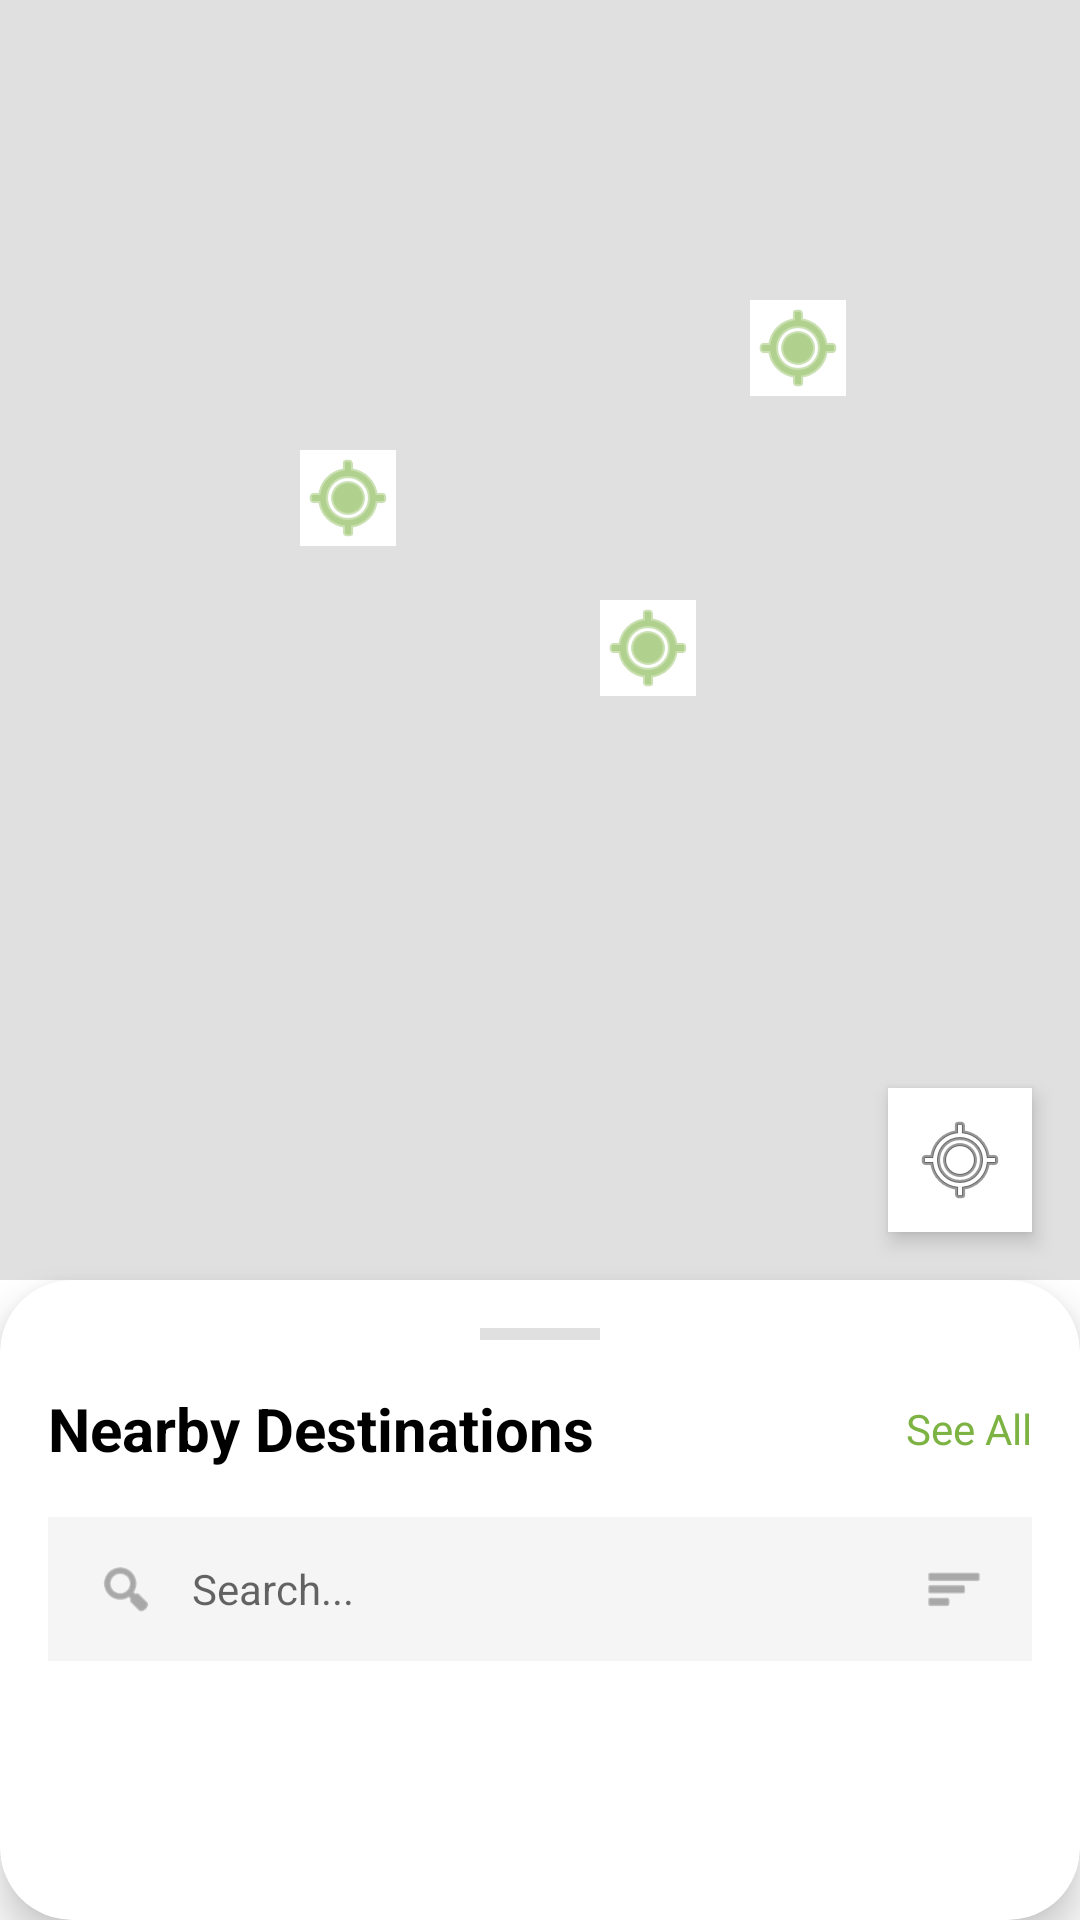

Write the Android layout XML for this screen, with the resource values it uses.
<!-- AndroidManifest.xml: application theme Theme.Assigment_TravelApp -->
<!-- res/layout/fragment_nearby_destinations.xml -->
<?xml version="1.0" encoding="utf-8"?>
<LinearLayout xmlns:android="http://schemas.android.com/apk/res/android"
    xmlns:app="http://schemas.android.com/apk/res-auto"
    xmlns:tools="http://schemas.android.com/tools"
    android:layout_width="match_parent"
    android:layout_height="match_parent"
    android:orientation="vertical"
    android:background="@color/white">

    
    <FrameLayout
        android:id="@+id/map_container"
        android:layout_width="match_parent"
        android:layout_height="0dp"
        android:layout_weight="2">

        
        <ImageView
            android:layout_width="match_parent"
            android:layout_height="match_parent"
            android:scaleType="centerCrop"
            android:background="@drawable/image_placeholder"
            android:contentDescription="Map view" />

        
        <ImageView
            android:id="@+id/iv_map_marker_1"
            android:layout_width="32dp"
            android:layout_height="32dp"
            android:layout_marginStart="100dp"
            android:layout_marginTop="150dp"
            android:src="@android:drawable/ic_menu_mylocation"
            android:tint="@color/green_brand"
            android:background="@drawable/image_placeholder"
            android:backgroundTint="@color/white" />

        <ImageView
            android:id="@+id/iv_map_marker_2"
            android:layout_width="32dp"
            android:layout_height="32dp"
            android:layout_marginStart="200dp"
            android:layout_marginTop="200dp"
            android:src="@android:drawable/ic_menu_mylocation"
            android:tint="@color/green_brand"
            android:background="@drawable/image_placeholder"
            android:backgroundTint="@color/white" />

        <ImageView
            android:id="@+id/iv_map_marker_3"
            android:layout_width="32dp"
            android:layout_height="32dp"
            android:layout_marginStart="250dp"
            android:layout_marginTop="100dp"
            android:src="@android:drawable/ic_menu_mylocation"
            android:tint="@color/green_brand"
            android:background="@drawable/image_placeholder"
            android:backgroundTint="@color/white" />

        
        <ImageButton
            android:id="@+id/btn_my_location"
            android:layout_width="48dp"
            android:layout_height="48dp"
            android:layout_gravity="bottom|end"
            android:layout_marginEnd="16dp"
            android:layout_marginBottom="16dp"
            android:src="@android:drawable/ic_menu_mylocation"
            android:background="@drawable/image_placeholder"
            android:backgroundTint="@color/white"
            android:elevation="4dp" />
    </FrameLayout>

    
    <androidx.cardview.widget.CardView
        android:id="@+id/bottom_sheet"
        android:layout_width="match_parent"
        android:layout_height="0dp"
        android:layout_weight="1"
        app:cardCornerRadius="24dp"
        app:cardElevation="8dp">

        <LinearLayout
            android:layout_width="match_parent"
            android:layout_height="match_parent"
            android:orientation="vertical"
            android:padding="16dp">

            
            <View
                android:layout_width="40dp"
                android:layout_height="4dp"
                android:layout_gravity="center_horizontal"
                android:layout_marginBottom="16dp"
                android:background="#E0E0E0" />

            
            <LinearLayout
                android:layout_width="match_parent"
                android:layout_height="wrap_content"
                android:orientation="horizontal"
                android:gravity="center_vertical"
                android:layout_marginBottom="16dp">

                <TextView
                    android:layout_width="0dp"
                    android:layout_height="wrap_content"
                    android:layout_weight="1"
                    android:text="Nearby Destinations"
                    android:textSize="20sp"
                    android:textStyle="bold"
                    android:textColor="@color/black" />

                <TextView
                    android:id="@+id/tv_see_all"
                    android:layout_width="wrap_content"
                    android:layout_height="wrap_content"
                    android:text="See All"
                    android:textSize="14sp"
                    android:textColor="@color/green_brand"
                    android:clickable="true"
                    android:focusable="true" />
            </LinearLayout>

            
            <LinearLayout
                android:layout_width="match_parent"
                android:layout_height="48dp"
                android:orientation="horizontal"
                android:background="@drawable/image_placeholder"
                android:backgroundTint="#F5F5F5"
                android:gravity="center_vertical"
                android:paddingStart="16dp"
                android:paddingEnd="16dp"
                android:layout_marginBottom="16dp">

                <ImageView
                    android:layout_width="20dp"
                    android:layout_height="20dp"
                    android:src="@android:drawable/ic_menu_search"
                    android:tint="#757575" />

                <EditText
                    android:id="@+id/et_search"
                    android:layout_width="0dp"
                    android:layout_height="wrap_content"
                    android:layout_weight="1"
                    android:hint="Search..."
                    android:textSize="14sp"
                    android:textColor="#757575"
                    android:background="@android:color/transparent"
                    android:layout_marginStart="12dp" />

                <ImageView
                    android:id="@+id/iv_filter"
                    android:layout_width="20dp"
                    android:layout_height="20dp"
                    android:src="@android:drawable/ic_menu_sort_by_size"
                    android:tint="#757575" />
            </LinearLayout>

            
            <androidx.recyclerview.widget.RecyclerView
                android:id="@+id/rv_nearby_destinations"
                android:layout_width="match_parent"
                android:layout_height="0dp"
                android:layout_weight="1"
                android:nestedScrollingEnabled="false"
                tools:listitem="@layout/item_destination_small" />

        </LinearLayout>
    </androidx.cardview.widget.CardView>

</LinearLayout>
<!-- res/layout/item_destination_small.xml (included above) -->
<?xml version="1.0" encoding="utf-8"?>
<androidx.cardview.widget.CardView xmlns:android="http://schemas.android.com/apk/res/android"
    xmlns:app="http://schemas.android.com/apk/res-auto"
    xmlns:tools="http://schemas.android.com/tools"
    android:layout_width="match_parent"
    android:layout_height="wrap_content"
    android:layout_marginBottom="12dp"
    app:cardCornerRadius="12dp"
    app:cardElevation="2dp">

    <LinearLayout
        android:layout_width="match_parent"
        android:layout_height="wrap_content"
        android:orientation="horizontal"
        android:padding="12dp"
        android:gravity="center_vertical">

        <ImageView
            android:id="@+id/iv_destination_image"
            android:layout_width="80dp"
            android:layout_height="80dp"
            android:scaleType="centerCrop"
            android:background="@drawable/image_placeholder"
            android:layout_marginEnd="12dp" />

        <LinearLayout
            android:layout_width="0dp"
            android:layout_height="wrap_content"
            android:layout_weight="1"
            android:orientation="vertical">

            <TextView
                android:id="@+id/tv_destination_name"
                android:layout_width="wrap_content"
                android:layout_height="wrap_content"
                android:text="Moraine Lake"
                android:textSize="16sp"
                android:textStyle="bold"
                android:textColor="@color/black"
                android:layout_marginBottom="4dp" />

            <LinearLayout
                android:layout_width="wrap_content"
                android:layout_height="wrap_content"
                android:orientation="horizontal"
                android:gravity="center_vertical"
                android:layout_marginBottom="4dp">

                <ImageView
                    android:layout_width="12dp"
                    android:layout_height="12dp"
                    android:src="@android:drawable/ic_menu_mylocation"
                    android:tint="@color/green_brand" />

                <TextView
                    android:id="@+id/tv_location"
                    android:layout_width="wrap_content"
                    android:layout_height="wrap_content"
                    android:text="Canada"
                    android:textSize="12sp"
                    android:textColor="#757575"
                    android:layout_marginStart="4dp" />

                <ImageView
                    android:layout_width="12dp"
                    android:layout_height="12dp"
                    android:src="@android:drawable/star_on"
                    android:tint="@color/yellow"
                    android:layout_marginStart="8dp" />

                <TextView
                    android:id="@+id/tv_rating"
                    android:layout_width="wrap_content"
                    android:layout_height="wrap_content"
                    android:text="4.4"
                    android:textSize="12sp"
                    android:textColor="#757575"
                    android:layout_marginStart="4dp" />
            </LinearLayout>

            <TextView
                android:id="@+id/tv_price"
                android:layout_width="wrap_content"
                android:layout_height="wrap_content"
                android:text="$83/Person"
                android:textSize="14sp"
                android:textStyle="bold"
                android:textColor="@color/green_brand" />
        </LinearLayout>

        <ImageButton
            android:id="@+id/btn_action"
            android:layout_width="40dp"
            android:layout_height="40dp"
            android:src="@android:drawable/ic_menu_send"
            android:background="@drawable/image_placeholder"
            android:backgroundTint="@color/green_brand"
            android:tint="@color/white" />
    </LinearLayout>

</androidx.cardview.widget.CardView>
<!-- resources referenced by this layout -->
<resources>
  <color name="black">#FF000000</color>
  <color name="green_brand">#7CB342</color>
  <color name="white">#FFFFFFFF</color>
  <color name="yellow">#FFC107</color>
  <!-- drawable image_placeholder (drawable) -->
  <?xml version="1.0" encoding="utf-8"?>
  <shape xmlns:android="http://schemas.android.com/apk/res/android"
      android:shape="rectangle">
      <solid android:color="#E0E0E0"/>
      <size android:width="300dp" android:height="300dp"/>
  </shape>
  <style name="Theme.Assigment_TravelApp" parent="Theme.MaterialComponents.DayNight.NoActionBar">
          
          <item name="colorPrimary">@color/green_brand</item>
          <item name="colorPrimaryVariant">@color/green</item>
          <item name="colorOnPrimary">@color/white</item>
          
          <item name="colorSecondary">@color/teal_200</item>
          <item name="colorSecondaryVariant">@color/teal_700</item>
          <item name="colorOnSecondary">@color/black</item>
          
          <item name="android:statusBarColor">?attr/colorPrimaryVariant</item>
          
      </style>
  <color name="green">#4CAF50</color>
  <color name="teal_200">#FF03DAC5</color>
  <color name="teal_700">#FF018786</color>
</resources>
